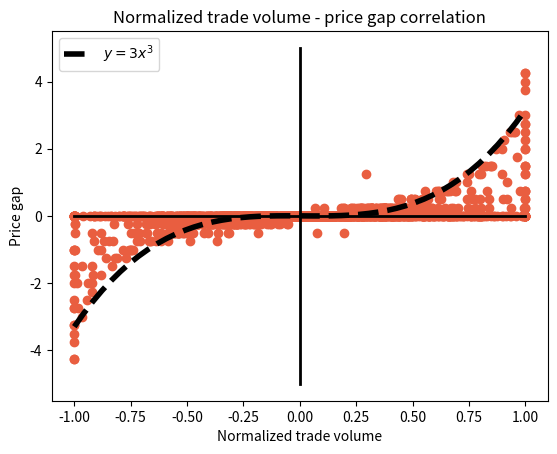

Here is the Python script that generated this plot:
import numpy as np
np.set_printoptions(linewidth=200)
import matplotlib.pyplot as plt

xs = [-0.36585365853658536, -0.6202290076335878, 0.2167577413479053, -0.7378290659935088, 0.25870646766169153, 0.3506156837329877, -0.04157303370786517, 0.27793103448275863, -0.48466257668711654, 0.665891472868217, -0.2133799737647573, 0.35997357992073975, 0.5898282694848085, -0.26409344845099036, -0.008633824276282377, 0.48472961613897453, -0.029911075181891674, -0.2277163305139883, 0.3610366398570152, -0.16891891891891891, 0.18099547511312217, -0.3671541742839732, 0.2035225048923679, 0.04596665164488508, 0.060941828254847646, 0.9989247311827957, 0.05698924731182796, 0.1817204301075269, 0.40490196078431373, 0.6520584329349269, -0.6681922196796338, 0.24900214921707092, 0.20508890251379522, 0.999128160418483, -0.025925925925925925, -0.30401529636711283, 0.4784257942152679, -0.12401648557512177, 0.3711453744493392, 0.257932767829092, -0.9125799573560768, 0.5345252774352651, 0.011097410604192354, 0.4582618639222413, -0.5890269151138716, 0.29472025216706066, -0.33411137045681893, -0.18906302100700234, -0.9994311717861206, 0.9384277075316108, -0.05656108597285068, 0.3619246861924686, -0.026460148434979024, -0.5398963730569948, 0.46717760746417863, 0.6266519823788547, 0.7587719298245614, 0.49528746465598494, -0.8802862719583604, 0.47761194029850745, -0.21505376344086022, -0.38557993730407525, -0.2388419782870929, 0.4444444444444444, 0.41523922031896043, -0.25583864118895966, -0.02654867256637168, -0.5146871008939975, -0.9996833438885371, 0.3221957040572792, 0.5525291828793775, 0.4998587171517378, -0.010736944851146901, -0.48747591522157996, 0.5712526931363496, -0.32, -0.8034447821681864, -0.8918660287081339, -0.014354066985645933, 0.032632342277012324, 0.08701957940536621, 0.22539893617021275, -0.3793103448275862, -0.07337883959044368, 0.3493150684931507, 0.5126436781609195, 0.7964426877470355, -0.08115070845856591, 0.9995452478399273, 0.8289578361177407, 0.27764518695306284, -0.6170212765957447, 0.7122626327647248, 0.419710544452102, 0.512749827705031, 0.9637414608512874, 0.13234672304439746, -0.19389438943894388, 0.2788104089219331, -0.9994649545211343, -0.266156462585034, 0.4098613251155624, 0.06317411402157165, -0.25, -0.21241050119331742, 0.018682710576314123, -0.07637231503579953, 0.16101694915254236, -0.07302405498281787, 0.42696629213483145, -0.28859060402684567, 0.08081732235437633, 0.3791650708540789, -0.114688745783502, 0.13351648351648351, 0.611239414934565, -0.6306646525679759, -0.9992447129909365, -0.016339869281045753, 0.3588850174216028, 0.31580895964457606, -0.9196200219218122, 0.22039473684210525, -0.24747937671860679, -0.5364025695931478, -0.9995674740484429, 0.15495867768595042, -0.9995311767463666, -0.22737742678512668, -0.6339285714285714, 0.29668874172185433, -0.602322206095791, -0.9217070924163341, 0.14124293785310735, -0.47157057654075546, 0.8035859820700897, -0.38751345532831, -0.33584499461786865, -0.8184996821360457, -0.24846625766871167, 0.35528455284552846, 0.287109375, -0.7800097991180793, -0.4568627450980392, -0.23660130718954248, -0.17124394184168013, -0.012520193861066236, -0.9995969367190649, -0.46473196291817814, 0.44103992571959144, -0.1048, -0.15074183976261127, 0.5065320665083135, -0.27786582144743793, 0.009497964721845319, -0.753577106518283, 0.3169971671388102, 0.6002785515320335, 0.03318181818181818, -0.7827922077922078, -0.2288329519450801, -0.9986684420772304, 0.1371994342291372, -0.1664355062413315, -0.5508849557522124, 0.9994347088750707, 0.1876216426625146, -0.1884920634920635, 0.12111553784860558, -0.4061154177433247, 0.7419820861022826, -0.9118409680207433, 0.09236609025727541, -0.4503406238795267, -0.23898071625344353, 0.6356589147286822, 0.20498614958448755, 0.26038781163434904, -0.5062189054726368, 0.48043906557838445, 0.438785194558684, -0.452656811825809, 0.16240266963292546, 0.010741687979539642, -0.7102342786683107, -0.027227722772277228, -0.050475059382422804, 0.9994717379820391, -0.5732060185185185, -0.10305343511450382, 0.10526315789473684, -0.5469858156028369, 0.1973365617433414, 0.14487489911218726, -0.3448275862068966, -0.3425579655946148, -0.29020194465220644, 0.10625, 0.09911894273127753, 0.031938325991189426, 0.27548387096774196, 0.38193548387096776, 0.0957683741648107, 0.37772397094430993, 0.8062953995157385, 0.6123439667128987, 0.34951456310679613, -0.0347682119205298, -0.14022140221402213, -0.3233695652173913, 0.5444180522565321, -0.17046750285062715, 0.570957095709571, -0.16265640038498555, 0.37373737373737376, -0.7475806451612903, 0.4611282626999719, -0.35714285714285715, -0.0014641288433382138, -0.5751295336787565, 0.38705623625510527, 0.19763694951664876, 0.9995787700084247, 0.7708508845829823, 0.08055693684733964, 0.2526641457545548, -0.08532934131736528, -0.0764179104477612, -0.3244660921693518, 0.4271186440677966, -0.28592057761732853, -0.22313740172220142, -0.10146012729314863, 0.7271599834642414, -0.23661485319516407, 0.6586417535034136, -0.007457386363636364, -0.6218039772727273, -0.9996448863636364, 0.06141248720573183, -0.831946755407654, 0.6965046888320545, -0.14582500998801437, 0.6340782122905028, 0.027210884353741496, -0.056417489421720736, -0.9997179125528914, 0.0831918505942275, -0.22624113475177304, 0.6816380449141347, -0.08581560283687943, -0.2425531914893617, -0.6123319121023286, -0.4802337573049158, -0.5881178232651023, 0.09978617248752673, 0.16707021791767554, 0.23982558139534885, -0.15331928345626974, 0.44192972007147113, -0.5742501828822238, 0.09803921568627451, 0.18082788671023964, 0.06622516556291391, -0.277349069450749, -0.32225063938618925, 0.1700787401574803, 0.6784825870646766, -0.1942257217847769, -0.07574031890660592, 0.2630422844590884, -0.5738035264483627, -0.446647440519106, 0.34328358208955223, 0.5619469026548672, 0.21584619866006408, -0.04563031709203403, -0.8387096774193549, 0.13404133180252584, -31.352941176470587, 0.15013404825737264, -0.6309523809523809, 0.11295681063122924, 0.09666080843585237, -0.7842387146136189, 0.022847100175746926, -0.542220744680851, -0.5, 0.7505518763796909, 1.8243478260869566, 0.04078947368421053, -0.1917808219178082, -0.02967032967032967, 0.11898016997167139, -0.7291666666666666, 0.23713991769547324, -0.6181318681318682, -0.3961290322580645, 0.9970674486803519, -0.14988558352402745, 0.3774866569626395, -0.7627118644067796, 0.41218925421010427, 0.49498327759197325, -0.7129113924050633, 0.0892077354959451, -0.3665912945166761, 0.3188946975354742, -0.2866836301950806, 0.20809007506255212, -0.6108968177434908, 0.04963235294117647, 0.17772180240694094, 0.055975370836831795, -0.8, -0.4129032258064516, -0.26658283558629364, -0.0807922037095253, -0.5262569832402234, -0.35443037974683544, 0.18304093567251462, 0.027679205110007096, -0.06424581005586592, 0.549558390578999, -0.9195530726256983, -0.4734313171283211, -0.008, 0.7035573122529645, 0.5928853754940712, -0.9996992481203008, 0.26719056974459726, -0.17229336437718276, -0.8471153846153846, -0.3233674272226593, 0.35714285714285715, 0.43564356435643564, 0.1474056603773585, -0.72294887039239, -0.12306777645659929, 0.2209915611814346, 0.05228758169934641, 0.18050028425241615, -0.4055844770468528, -0.048188270451998506, 0.9988901220865705, -0.26209977661950856, -0.22002978406552495, 0.11035955856176576, 0.4583008573655495, -0.2400871459694989, 0.2539990305380514, 0.14057198254968492, 0.4488517745302714, 0.10438413361169102, -0.6340721425467188, 0.9992372234935164, 0.44360902255639095, -0.7097457627118644, -0.8223776223776224, 0.3545232273838631, 0.5438351379671673, -0.6929133858267716, 0.6871448863636364, 0.09891304347826087, 0.04672897196261682, 0.39473684210526316, -0.12051039697542533, 0.8619756427604871, -0.46283902782669956, -0.3128011011699931, 0.447586842914233, -0.328042328042328, -0.5022026431718062, -6.255506607929515, 0.018452075858534086, 0.9996978851963746, -0.6044776119402985, 0.26430517711171664, 0.14645776566757493, -0.9597156398104265, -0.9992636229749632, -0.37722308892355694, 0.5512763098969996, 0.9995916700694161, -0.9995431703974418, -0.04770558836892322, 0.439360929557008, -0.3225806451612903, 0.16763173132599885, -0.04652532391048292, -0.2901960784313726, -0.5172890733056709, 0.3850771869639794, 0.5104895104895105, -0.5657741559953434, 0.32367632367632365, -0.2522858110396207, -0.35774913549198367, 0.01391304347826087, -0.1842456608811749, -0.003671562082777036, 0.6907180385288967, 0.6303200844178685, -0.4435374149659864, 0.40789473684210525, -0.38776119402985076, 0.33279483037156704, 0.47144006436041835, -0.8644688644688645, -0.9322344322344323, -0.2807244501940492, 0.052132701421800945, 0.04324663115010968, 0.365296803652968, -0.20418848167539266, 0.15251141552511416, -0.6875, -0.2215909090909091, 0.4037735849056604, -0.2103861517976032, 0.33584905660377357, 0.04044117647058824, 0.034926470588235295, -0.04849137931034483, -0.6585213032581454, 0.4639818491208168, 0.9203869047619048, 0.1324404761904762, -0.48600746268656714, -0.3666044776119403, -0.26836393989983304, 0.2961082910321489, -0.9995826377295493, 0.38443017656500805, -0.6949296974861525, 0.23483535528596186, 0.5797847449695835, 0.614495331258337, 0.4752475247524752, 0.19313304721030042, -0.23755964553510567, 0.5170807453416149, 0.05006705409029951, -0.1228878648233487, -0.01152073732718894, 0.10655737704918032, 0.9970238095238095, 0.28061224489795916, 0.5651920838183935, 0.4899699097291876, -0.06757963679666568, -0.18012422360248448, -0.4218009478672986, -0.352112676056338, 0.43340306834030684, 0.5572666025024061, 0.4265905383360522, -0.6428857715430861, -0.2785571142284569, 0.09388839681133747, -0.2478894858019954, -0.4353038445638694, 0.9989711934156379, -0.5380881254667662, -0.4365043240782886, -0.4255803368229404, -0.1843422849340009, -0.34065934065934067, 0.1275, 0.46298283261802575, -0.3081954597922278, 0.04698672114402452, -0.04191875540190147, -0.5416976917349218, -0.27661950856291884, 0.2570781426953567, 0.1823329558323896, -0.34275618374558303, 0.8, 0.34951456310679613, 0.9766990291262136, 0.8508557457212714, 0.31994901210962395, 0.8466358839050132, 0.3049277510188959, -0.27167630057803466, -0.7650622685964322, -0.5873646209386282, 0.3759523020867837, 0.6302521008403361, -0.06479481641468683, 0.9985207100591716, 0.6943632567849687, 0.13115916341722794, -0.469119579500657, 0.20695775647852324, -0.36040914560770154, -0.9997003296373989, 0.9995164410058027, 0.9995164410058027, 0.2291285801340646, 0.9993906154783668, 0.37585421412300685, 0.3957858769931663, 0.0050968399592252805, -0.015366430260047281, 0.025461489497135583, 0.6926322622525154, -0.9991755976916735, 0.17266187050359713, 0.2697841726618705, 0.6873156342182891, -0.9110240626748741, 0.2126944094157209, 0.44724674232870953, 0.27242105263157895, 0.5734736842105264, -0.09575808483830324, -0.318118948824343, 0.8994746059544658, 0.8084063047285464, -0.3922777417261519, -0.5745422842197035, -0.13505747126436782, 0.13601665510062458, -0.1979442970822281, 0.22419928825622776, 0.13140311804008908, 3.1670378619153676, 0.15024741340530814, -0.3658045977011494, 0.02040816326530612, 0.012749003984063745, 0.6720765709529755, 0.43954179041154007, 0.11709800593975392, 0.09108910891089109, 0.033559898045879354, -0.9984202211690363, 0.971198928332217, 0.12423417290673928, 0.28386370036609404, 1.0389129092032119, 0.07726514730405781, -0.4739764052741152, 0.9955947136563876, 0.4035476718403548, -0.15126319155740325, 0.06885245901639345, -0.8377983438869946, 0.5553884711779449, 0.9529115744069016, -0.6067839195979899, 0.29882903981264636, -0.6671105193075899, 0.9206534422403734, -0.18544600938967137, 0.03140862944162436, 0.46926307751050017, -0.5005213764337852, -0.5041436464088398, 0.04472091459314055, -0.6418816388467374, -0.09104704097116843, -0.2921008403361344, -0.10621848739495798, 0.2916666666666667, -0.1319910514541387, 0.01820504631108272, -0.2974848222029488, 0.6616294349540078, 0.36342943854324733, 0.20277481323372465, 0.9997020262216925, 0.09643605870020965, -0.7874879071267333, 0.4839108910891089, 0.7246248896734334, -0.5503095975232198, 0.4120734908136483, 0.7589676290463692, 0.037391564463057136, -0.5830508474576271, -0.2757883484767504, -0.39220615964802014, 0.7986914947156517, 0.2383345297918162, -0.27251552795031053, -0.9992236024844721, 0.1404, 0.4336627732854148, 0.2762271414821944, 0.3310875842155919, 0.3779274943856272, -0.5602240896358543, -0.23524069028156222, -0.5091965150048403, 0.7649880095923262, 0.9995531724754245, -0.3858208955223881, -0.6335740072202166, 0.4646808510638298, 0.10042553191489362, -0.18260626398210292, 0.6188696870621205, 0.2661596958174905, 0.302915082382763, 0.5520958083832336, 0.47619047619047616, 0.09202270690170301, -0.47509578544061304, 0.24269167126309985, 0.07065217391304347, 0.4091829844699527, -0.6051502145922747, 0.283203125, 0.21614583333333334, 0.0013020833333333333, 0.32345876701361087, -0.998272884283247, -0.132890365448505, 0.6185834957764782, 0.2850835698517818, 0.2222222222222222, -0.16467513069454817, 0.110699969164354, 0.26857847671908724, -0.27628865979381445, 0.3605551969012266, -0.7229166666666667, -0.2299349240780911, -0.9962406015037594, -0.041353383458646614, -0.006872852233676976, 0.15546090660176454, -0.2720125786163522, -0.1959087332808812, -0.4562334217506631, -0.5333333333333333, 0.9131050099065949, -0.27606502242152464, -0.11829501915708812, -0.17576628352490423, 0.9879951980792316, -0.15820791039551976, -0.11562385656787413, 0.3357664233576642, 0.4653284671532847, 0.16112531969309463, 0.27877237851662406, -0.2494508942579228, -0.1348704990524321, -0.002526847757422615, -0.7392676767676768, -0.15292233787029624, 0.2987951807228916, -0.9992050874403816, 0.0008665511265164644, -0.3282032927702219, 0.30022793878215565, -0.2442159383033419, -0.19408740359897173, 0.4355126831011075, 0.5530525628468821, 0.9340515834149526, -0.3339805825242718, 0.19500223114680945, 0.6354306113342257, -0.8704347826086957, 0.4950576606260296, -0.16714285714285715, 0.9604938271604938, 0.06310679611650485, -0.24373956594323873, 0.485120718697361, -0.5292397660818714, -0.49707602339181284, 0.07354758961681088, 0.9496291718170581, -0.3235294117647059, 0.1560379918588874, -0.08954691402069212, -0.3044953350296862, -0.005065856129685917, 0.6242109171927219, -0.1804635761589404, -0.5821299638989169, -0.39751552795031053, 0.4212253829321663, 0.43846153846153846, -0.05463917525773196, -0.20814099874108266, -0.7524129248845992, 0.25411211816045653, 0.31419939577039274, -0.1824175824175824, 0.14453781512605043, -0.2982530890498509, 0.27538586515028435, 0.9993868792152054, -0.17616846430405753, 0.27016985138004246, 0.339171974522293, 0.2064755838641189, 0.09822784810126582, -0.9656893325015595, -0.6999376169681847, -0.68375, -0.3336359509759419, -0.5623812539582014, -0.16154292343387472, 0.7754077791718946, -0.1711378353376503, 0.8607594936708861, 0.5461254612546126, 0.3706631532718489, 0.05013192612137203, 0.36853002070393376, -0.321084864391951, 0.07823834196891191, 0.37559720690922455, -0.35987748851454826, -0.23099850968703428, 0.013416815742397137, 0.9011406844106464, -0.3338870431893688, 0.6552058111380146, 0.6571428571428571, 0.042514424536896446, -0.30969845150774244, 0.6783863804589193, -0.3450895279435703, -0.30725462304409673, 0.03267528931245745, 0.8206896551724138, -0.9996012759170654, -0.6762360446570973, -0.06666666666666667, -0.34626865671641793, 0.31901840490797545, -0.9452566096423017, 0.9993368700265252, 0.10344827586206896, -0.7450298210735586, 0.15389527458492977, 0.185226019845645, -0.24206349206349206, -0.13321995464852607, 0.16041896361631752, -0.9994331065759637, 0.5438405797101449, -0.578239608801956, -0.586053412462908, -0.2753763963088878, -0.125114995400184, -0.17025862068965517, -0.7151576805696847, -0.08883426966292135, -0.3535814606741573, -0.013333333333333334, -0.5742971887550201, -0.5922509225092251, -0.06457564575645756, 0.36259323006310956, -0.16304347826086957, -0.055865921787709494, -0.5402419779063651, 0.9993252361673415, 0.36181575433911883, -0.8831562974203339, 0.17676452217364147, 0.03409881697981907, -0.0026666666666666666, 0.49485500467726845, -1.165644171779141, 0.5677644078530716, -0.7604006163328197, 0.06822810590631365, 0.05091649694501019, 0.0662557781201849, -0.9994591671173607, -0.18442401297998917, 0.000578368999421631, -0.003956177723676202, -0.04716981132075472, -0.5816993464052288, 0.578042328042328, -0.8851409052092228, 0.7880258899676376, -0.01838440111420613, 0.847843137254902, 0.3813497822931785, -0.15151515151515152, -0.25745526838966204, -0.08499630450849963, -0.03850210970464135, 0.07074910820451843, -0.07367353835755323, 0.27948303715670436, -0.04156809733017911, -0.05700382342718109, 0.2857142857142857, -0.5082191780821917, -0.1536144578313253, 0.27389497544389874, 0.20362674726105023, -0.49437052200614123, 0.7406876790830945, 0.2922636103151863, -0.8272327964860908, -0.29714285714285715, -0.46887608069164266, -0.2777777777777778, -0.08836135839103199, 0.41651376146788993, -0.6376101860920667, 0.5481927710843374, 0.35800344234079173, 0.1690871369294606, -0.1844900849858357, 0.010610079575596816, 0.3090185676392573, 0.3975782038345106, -0.31241519674355495, -0.29341926729986434, -0.5300546448087432, 0.7424892703862661, 0.5455116133082235, 0.02666666666666667, 0.15036144578313254, -0.22554890219560877, 0.20869297163995068, -0.6361990950226244, -0.5236351531291611, 0.22468260997933273, -0.05084745762711865, -0.38922155688622756, -0.2065052950075643, -0.7204968944099379, 0.13861066235864297, -0.22056207755247242, 0.19585492227979276, -0.5688073394495413, 0.7575107296137339, -0.20178799489144317, 0.31208053691275167, 0.31711409395973156, 0.15165876777251186, 0.350519584332534, -0.06118881118881119, -0.06818181818181818, 0.0854956753160346, -0.34440559440559443, 0.4091954022988506, 0.15089514066496162, 0.38757655293088367, -0.43284424379232506, 0.3315858453473132, -0.9996554100620262, -0.22019297036526533, -0.17695473251028807, -0.6646090534979424, -0.06172839506172839, -0.3438119512885868, 0.6, -0.15057374755107752, 0.9996150885296382, -0.6293961512939615, -0.3316633266533066, 0.30077519379844964, 0.25387596899224807, 0.9996493688639552, 0.5795081967213115, -0.5398642917726887, 0.09918032786885246, 0.5851375073142189, 0.21412037037037038, 0.6182405165456013, 0.4354898336414048, -0.07216494845360824, 0.9996924969249692, 0.7791357485814056, 0.1497005988023952, -0.2469844916714532, 0.19449431478156792, 0.0625, 0.024630541871921183, 0.7142857142857143, 0.24336973478939158, -0.6092281401310168, 0.01289198606271777, -0.007062146892655367, 0.15017421602787456, 0.08641114982578398, 0.27990884922142045, -0.2762674504041146, -0.14655172413793102, -0.49333333333333335, 0.03902439024390244, 0.8706329989622967, 0.897613282601176, -0.366412213740458, -0.3165266106442577, 0.9990049751243781, 0.5676470588235294, -0.3963029756537421, -0.5384615384615384, -0.662639405204461, -0.37267657992565056, 0.37909654561558903, -0.6266666666666667, -0.3380855397148676, 0.9994196169471852, -0.1299191374663073, 0.7417374881964117, 0.6808695652173913, -0.6618942731277533, 0.0111731843575419, 0.45027932960893857, -0.41333333333333333, 0.9996937212863706, 0.5080062794348509, -0.5384615384615384, -0.45179063360881544, -0.3338509316770186, 0.3538390379278446, -0.034071550255536626, -0.12740949694405265, 0.9068840579710145, -0.029339853300733496, 0.31216272312162724, -1.3311209439528024, -0.7001209189842805, -0.4531757754800591, -0.9202363367799113, 0.40737018425460636, -0.5135135135135135, -0.13794772507260405, -0.4036697247706422, 0.76, 0.32, -1.8532818532818534, 0.1111111111111111, 0.7948546608753759, -0.1352686843730698, -0.3990117356392835, -0.5019588638589618, 0.5319010416666666, -0.3276863504356244, -0.36302032913843174, 0.005614823133071308, 0.8048848961257721, 0.38585858585858585, 0.7570145903479237, 0.8417523468931605, -0.14593572778827976, 0.6720257234726688, 0.6720430107526881, -0.03389830508474576, -0.21566683192860683, -0.2660961695191524, -0.21212121212121213, -0.027124773960216998, -0.21880650994575046, -0.4948892674616695, 0.4022020725388601, 0.4489668127739512, -0.16859403530127814, -0.9982486865148862, -0.28896672504378285, -0.6153846153846154, -0.5133991537376587, 0.5244082840236687, -0.4861995753715499, -0.082039911308204, 0.03809171597633136, -0.043355325164938736, -0.5014520813165537, -0.4478021978021978, -0.27472527472527475, -0.5843041079092581, 0.5894039735099338, 0.3265895953757225, 0.1069364161849711, 0.5344086021505376, -0.2259301879555044, 0.002015451797111186, 0.3775587566338135, -0.2946808510638298, 0.3991660348749052, -0.9826498422712934, 0.13547400611620794, 0.337000366703337, 0.2713621737575974, -0.37628714327743457, 0.1340782122905028, 0.4947176684881603, -0.9996699669966996, -0.24638877424680147, -0.5304496300512237, -0.14112784174785947, 0.11518324607329843, 0.25654450261780104, -0.0944412932501418, -0.3402542372881356, -0.21636675235646957, -0.1068840579710145, -0.03963963963963964, 0.49673202614379086, 5.143790849673203, -0.2247191011235955, 0.9997062279670975, -0.4827586206896552, -0.3103448275862069, -0.41288191577208916, -0.2878592878592879, 0.791363163371488, -0.10594315245478036, 0.125, 0.1984244214672575, -0.5041716328963052, 0.7477477477477478, 0.36936936936936937, 0.5675675675675675, -0.9996629592180654, -0.2895180316818335, 0.8174090445426726, 0.42852834740651385, -0.5191424196018377, -0.42718141870684245, -0.74784276126558, -0.054589567327133035, 0.075, 0.30919540229885056, -0.1450719822812846, 0.4145854145854146, -0.7698874660457897, -0.2844392704695382, 0.12387231089521165, 0.1294240111034004, 0.12170308967596082, -0.347682119205298, 0.9988372093023256, -0.05760759064723822, 0.8963636363636364, 0.3261999388566188, 0.009419152276295133, -0.4764944863609983, -0.9993815708101422, 0.40540540540540543, -0.1854265402843602, 0.17603911980440098, 0.3610431947840261, 0.9996090695856138, 0.4868725868725869, 0.37233394271785497, 0.5872509960159362, -0.5480378890392422, 0.17714285714285713, -0.16847090663058187, -0.011502029769959404, 0.6660997732426304, -0.12304779933743493, -0.3349912229373903, 0.34425036390101893, -0.30843373493975906, 0.2709746519100321, 0.2256337022491967, -0.2885042166000888, 0.2272876352902591, -0.11814814814814815, 0.35876993166287013, -0.7587258556421552, 0.2759170653907496, 0.08014571948998178, 0.49483910139647846, 0.6112311015118791, 0.9996632996632997, 0.24242424242424243, 0.31068648266100496, -0.15942028985507245, 0.9900990099009901, -0.05590277777777778, -0.5495867768595041, -0.7785782901056676, -0.021613832853025938, -0.25600384245917385, 0.055148230793751994, 0.2359855334538879, -0.2982456140350877, 0.6397228637413395, -0.38338658146964855, -0.6108007448789572, 0.5838509316770186, 0.6459627329192547, -0.30299931833674165, -0.4305442729488221, -0.9995938261575954, 0.5118712273641851, -0.40164684354986274, -0.5559666975023126, 0.23286573146292586, -0.1171993911719939, -0.1956521739130435, -0.625, 0.9997053624042428, 0.04437669376693767, 0.4532520325203252, 0.10585197934595525, 0.00392156862745098, -0.24719101123595505, -0.7818882466281311, -0.6138728323699422, -0.3534516765285996, 0.4414550966275104, 0.12165628435324295, -0.9050255536626917, 0.022813688212927757, 0.6387832699619772, -0.8812818645302258, 0.47770329350043716, 0.5436507936507936, -0.47430058555627846, 0.4850563449289564, -0.1519131924614506, -0.29196499602227527, 0.47005601034037053, 0.043515725980180955, 0.20251046025104602, -0.5832710978342046, 0.6594847775175644, -0.735632183908046, -0.4857142857142857, -0.8196366782006921, 0.13744075829383887, -0.017050691244239632, -0.7494207216153591, -0.059907834101382486, -0.9881489841986456, -0.3001099303774276, 0.03682946357085669, -0.27666083916083917, 0.01574074074074074, -0.13222376329172444, -0.07039815349105598, -0.4743219849971148, -0.02168413444163354, 0.7003699136868065, -0.7325623418865197, 0.09132841328413284, -0.4497354497354497, -0.4011882426516573, 0.21621621621621623, 0.8738738738738738, 0.379438261791203, -0.016636957813428402, 0.025449758666081616, -0.6652360515021459, -0.3651685393258427, 0.21461824953445066, -0.6073446327683616, 0.789198606271777, 0.021739130434782608, -0.46875, 0.9412124923453766, -0.2724358974358974, 0.4410329985652798, -0.08695652173913043, 0.7889368379756767, -0.9990281827016521, -0.330703692016409, 0.5943365162989792, -0.4802130898021309, -0.3561643835616438, 0.6817427385892116, -0.49886694723211394, 0.07566462167689161, 0.6459878624409979, -0.202576112412178, 0.03535353535353535, 0.11665155636143851, -0.08481375358166189, -0.12070410729253982, 0.03271812080536913, -0.004176334106728539, -0.9192575406032483, 0.23682361208713984, -0.10423728813559321, -0.053975623911781775, 0.19274653626731866, 0.3718135469774217, 0.13723441309648207, -4.485294117647059, 0.33749290981281904, -0.8121348314606741, -0.4652751423149905, 0.6776246023329798, -0.9996204933586338, -0.22933730454207, 0.35874439461883406, -0.3182446440912232, 0.4973404255319149, 0.824784724822164, 0.9988385598141696, 0.3612078977932636, -0.25023756731073804, -0.5374429223744293, 0.10353535353535354, -0.6800286327845383, 0.1204644412191582, -0.2615769712140175, -0.5693751833382223, -0.522271714922049, 0.03470149253731343, 0.20507399577167018, -0.08192090395480225, -0.17712382009994448, 0.00846740050804403, -0.1989051094890511, -0.26349792339640055, -0.3952205882352941, 0.5706134094151213, -0.10209424083769633, -0.0045871559633027525, -0.2843709468223087, 0.45044052863436124, 0.4066363044892648, 0.2208092485549133, 0.29533213644524237, 0.31104129263913827, -0.4810126582278481, -0.13553370786516855, 0.06549784981806153, 0.3915956151035323, -0.02784503631961259, -0.9653666146645866, -0.22439024390243903, -0.5707196029776674, 0.2525862068965517, 0.9994783515910276, 0.43875685557586835, -0.8971223021582734, 0.3359232175502742, -0.5492957746478874, 0.13562874251497006, 0.056219566179725546, -0.9992418498862775, 0.4220292143703119, 0.1346229767074615, -0.06047244094488189, 0.04032258064516129, 0.12140575079872204, 0.004366812227074236, 0.5698689956331878, -0.9385026737967914, -0.49692380501656414, 0.36928327645051195, 0.43291666666666667, 0.08416666666666667, 0.4124466137888957, -0.05393743257820928, -0.19093851132686085, 0.9996288047512992, 0.2422337278106509, -0.18421052631578946, -0.12128146453089245, 0.05099971022891915, 0.002352941176470588, 0.05787037037037037, 0.34954233409610985, 0.0951276102088167, 0.1298342541436464, 0.11878453038674033, -0.2409867172675522, 0.0514585381842019, 0.3637440758293839, 0.23222748815165878, -0.1968586387434555, -0.10101010101010101, 0.4107035478051714, 0.058823529411764705, -0.09803921568627451, 0.8320610687022901, 0.6637478108581436, 0.09745762711864407, 0.1925925925925926, 0.1166077738515901, 0.6678445229681979, -0.45011737089201875, 0.06053550640279395, 0.22166785459729152, 0.5032357473035439, 0.5514184397163121, 0.9873949579831933, -0.05415860735009671, 0.2542016806722689, 0.0021008403361344537, 0.13964386129334583, -0.23607427055702918, -0.44089012517385257, 0.501227295041728, 0.5727411944869831, 0.1529105125977411, -0.311495673671199, 0.14792899408284024, 0.1908284023668639, 0.3769063180827887, 0.1320754716981132, 0.5483870967741935, 0.10787486515641856, 0.11326860841423948, -0.5201810637495284, 0.19634561783834004, 0.3950945626477541, -0.23340040241448692, -0.31802120141342755, 0.8112244897959183, -0.6360141927853341, -0.8604155567394779, 0.8030794165316045, 0.5045643153526971, 0.722495894909688, -0.27224258580473176, 0.05945945945945946, -0.39214358279715544, -0.16931933626820184, 0.0304, -0.5555555555555556, 0.899165061014772, -0.08215962441314555, 0.574266231841091, -0.7592997811816192, -0.051787016776075855, 0.6668723010487353, 0.36495430192247086, -0.3196172248803828, 0.19818397157520726, -0.7177033492822966, -0.5655502392344498, -0.33893129770992364, -0.046106870229007633, -0.5334351145038168, -0.6052631578947368, -0.25384615384615383, -0.24914285714285714, -0.216, -0.8826979472140762, -0.8514851485148515, -0.013861386138613862, 0.37283621837549935, -0.9107142857142857, -0.19962335216572505, -1.103896103896104, 0.8050583657587549, -0.44696969696969696, 0.4595375722543353, 0.06765126250595521, -0.14285714285714285, -0.28005865102639294, -0.13936781609195403, -0.3922413793103448, 0.1321998612074948, 0.9990167158308751, 0.25739005046863733, 0.7786069651741293, -0.28116710875331563, 0.41073384446878425, -0.11069418386491557, -0.33060007454342155, 0.6927374301675978, 0.17204301075268819, -0.779260157671316, 0.08984047019311503, -0.5195670274771024, -0.7550935550935551, -0.9995979091274628, -0.41, 0.5454545454545454, -0.3503184713375796, -0.12871287128712872, -0.4341715976331361, -0.9974411463664279, -0.3751210067763795, 0.5178571428571429, 0.40524781341107874, 0.9996651038178165, -0.7078891257995735, 0.0205761316872428, 0.839622641509434, -0.2, -0.34696331930246543, -0.9996260284218399, 0.9377880184331797, -0.5827963917525774, -0.9990253411306043, 0.30926640926640925, 0.033204633204633204, 0.7986230636833046, 0.9328743545611016, -0.9997037037037036, -0.03255988023952096, 0.31346578366445915, 0.4419540229885057, -0.30522306855277476, 0.9995782370307887, -0.29050654142905064, -0.14637857577601948, 0.28048437059983106, -0.07407407407407407, 0.41903689101661507, -0.2222222222222222, 0.0490487514863258, -0.3357142857142857, -0.3101970865467009, -0.32608695652173914, 0.3276643990929705, -0.44, 0.07625455564900477, 0.6563604240282686, -0.311415220293725, -0.5213780375269148, -0.05263157894736842, 0.35515594268052825, 0.4220799024092711, 0.03806870937790158, -0.03421309872922776, -0.42934782608695654, 0.8016284233900814, 0.17473205586229296, -0.7777777777777778, -0.25499600319744203, -0.3667745415318231, -0.04094488188976378, -0.29388297872340424, -0.27703398558187436, 0.19884836852207294, 0.10556621880998081, 0.128928283642224, 0.2586623690572119, 0.10636515912897822, 0.05025125628140704, -0.2301762114537445, 0.07122774133083412, -0.4454244762954796, 0.7690140845070422, -0.13754853022739877, -0.15312264860797592, -0.1111111111111111, 0.2552147239263804, 0.06666666666666667, 0.22549019607843138, 0.2, 0.8414634146341463, 0.11327491074326518, -0.46099290780141844, -0.4674411494955671, 0.9996243425995492, 0.38016528925619836, 0.08503401360544217, -0.9994301994301994, -0.45925925925925926, -0.6691343963553531, -0.1133257403189066, 0.8004658385093167, 0.10217755443886097, 0.10751978891820581, 0.43482443482443484, -0.20146764509673115, 0.46228835300153925, 0.18778860954335558, -0.13022312373225153, 0.374079528718704, -0.28664072632944226, 0.15126050420168066, -0.506150061500615, 0.372568093385214, -0.14645308924485126, 0.10141766630316248, -0.3051484404359263, 0.05789473684210526, -0.4946727549467275, -0.3324901630129286, -0.4243277048155097, 0.9973684210526316, -0.37343927355278095, 0.11604809200209096, 0.4553734061930783, -0.10845481049562682, -0.4608520437535982, 0.2240880138969311, -0.48892490545651, -0.014193548387096775, 0.4334319526627219, -0.07752545027407988, 0.07123534715960325, 0.2572153504598795, 0.331002331002331, 0.6026923076923076]
ys = [0.25, 0.0, 0.0, 1.0, 0.0, 0.0, 0.0, 0.0, 0.25, 0.0, 0.0, 0.0, 0.0, 0.0, 0.0, 0.0, 0.0, 0.0, 0.0, 0.0, 0.0, 0.0, 0.0, 0.0, 0.0, 0.0, 0.0, -0.25, 0.0, 0.0, 0.0, 0.0, 0.0, -0.75, 0.0, 0.0, 0.0, 0.0, 0.0, 0.0, 0.0, 0.0, 0.0, 0.0, 0.0, 0.0, 0.0, 0.25, 0.0, 0.0, 0.0, 0.0, 0.0, 0.5, -0.25, 0.0, -0.75, -0.5, 1.0, 0.0, 0.0, 0.25, 0.0, 0.0, -0.25, 0.0, 0.0, 0.0, 0.0, -0.25, 0.0, 0.0, 0.0, 0.0, 0.0, 0.0, 0.0, 0.0, 0.0, 0.0, 0.0, -0.25, 0.0, 0.0, 0.0, -0.5, 0.0, 0.0, 0.0, -0.75, 0.0, 0.5, 0.0, 0.0, -0.25, -1.75, 0.0, 0.0, 0.0, 0.0, 0.0, 0.0, 0.0, 0.0, 0.0, 0.0, 0.0, 0.0, 0.0, 0.0, 0.0, 0.0, -0.25, 0.0, 0.0, 0.0, 0.0, 1.0, 0.0, 0.0, -0.25, 2.25, 0.0, 0.0, 0.25, 2.5, 0.0, 2.0, 0.25, 0.0, -0.25, 0.0, 2.0, 0.0, 0.25, 0.0, 0.0, 0.25, 0.0, 0.0, 0.0, 0.0, 0.0, 0.25, 0.0, 0.0, 0.0, 0.0, 0.0, -0.25, 0.0, 0.0, -0.25, 0.25, 0.0, 0.0, 0.0, 0.0, 0.0, 1.0, 0.0, 0.5, 0.0, 0.0, 0.5, -1.5, -0.25, 0.0, 0.0, 0.5, -0.5, 0.75, 0.0, 0.25, 0.25, 0.0, 0.0, 0.0, 0.0, 0.0, -0.25, 0.25, 0.0, 0.0, 0.0, 0.0, 0.0, 0.0, 0.0, 0.0, 0.0, 0.0, 0.0, 0.0, 0.25, 0.0, 0.25, 0.0, 0.0, 0.0, -0.25, -0.25, 0.0, 0.0, 0.0, 0.0, -0.25, 0.0, 0.0, 0.0, 0.0, 0.0, 0.0, 0.0, -0.25, 0.5, 0.0, 0.0, 0.0, 0.0, 0.0, -0.25, 0.0, 0.0, 0.0, 0.0, 0.0, 0.0, 0.0, 0.0, 0.0, 0.0, 0.0, 0.0, 0.0, 0.0, 0.0, 0.0, 3.25, 0.0, 1.5, 0.0, 0.0, 0.0, 0.0, 0.0, 0.0, 0.0, 0.0, 0.0, 0.25, 0.0, 0.0, 0.0, 0.0, 0.0, 0.0, 0.0, 0.0, -0.25, 0.0, 0.0, 0.0, -0.25, 0.0, 0.0, 0.0, 0.0, 0.0, 0.0, 0.0, 0.5, 0.0, 0.0, 0.0, 0.0, 0.0, 0.0, 0.0, 0.25, 0.0, 0.0, 0.0, 0.0, 0.0, 0.0, 0.0, 0.0, -1.25, -0.5, 0.0, 0.0, 0.0, 0.0, 0.0, -0.25, 0.0, 0.0, 0.0, 0.0, 0.0, 0.25, 0.0, 0.0, 0.0, 0.0, 0.0, -0.25, 0.0, 0.0, 0.0, 0.0, 0.0, 0.0, 0.0, 0.0, 0.0, 0.0, 0.0, 0.0, 0.0, 0.0, 0.0, -0.25, 0.5, 0.0, 0.0, 0.0, 0.0, 0.0, -0.25, 0.0, 0.75, 0.0, 0.0, 0.0, 0.0, 0.75, 0.0, 0.0, 0.0, 0.0, 0.25, 0.0, 0.0, 0.25, 0.0, 0.0, 0.0, 0.25, -0.25, 0.0, -0.25, 0.0, 0.0, 0.0, 0.0, 0.75, 0.25, 0.0, 0.0, 0.0, -0.75, 0.0, 0.0, -0.25, 0.0, 0.0, 0.0, 0.5, -0.25, 0.0, 0.0, 0.0, 0.0, -4.25, 0.25, -0.25, 0.0, 0.0, 0.0, 0.0, 0.0, -2.75, 0.0, 0.0, -0.25, 0.0, 0.0, 0.0, 0.0, 0.5, -0.25, 0.0, 0.0, 0.0, 0.0, 0.25, 0.0, 0.0, 0.0, -0.75, -0.75, 0.0, 0.0, 0.25, 0.0, 0.0, 0.0, 0.0, 0.0, 0.0, 0.0, 0.0, 0.25, 0.0, 0.0, 0.0, 0.0, 0.0, 0.0, 0.0, 0.0, 0.0, 0.0, 0.0, -1.0, 0.0, 0.75, 0.75, 0.0, 0.0, 0.0, 0.0, 0.0, 0.0, 0.0, -0.75, 0.0, 0.0, 0.0, 0.0, 0.0, 0.0, 0.0, 0.0, -0.25, 0.0, -0.5, -0.25, 0.0, 0.0, 0.0, 0.0, -0.25, 0.0, -0.25, 0.0, 0.0, 0.0, 0.25, 0.0, 0.0, 0.5, 0.25, 0.5, 0.5, 0.0, 0.0, 0.0, 0.25, 0.0, 0.0, 0.5, 0.25, 0.0, 0.0, 0.0, 0.0, 0.0, -0.75, -1.5, -0.25, -1.5, -0.25, 0.0, 0.0, 0.0, -0.25, 0.0, 0.0, -0.25, -1.0, 0.0, 0.0, 0.0, 0.0, 4.25, -2.25, -2.0, 0.0, -1.5, 0.0, -0.25, 0.0, 0.0, 0.0, 0.0, 1.0, 0.0, -0.25, 0.0, 0.0, 0.0, 0.0, 0.0, 0.0, 0.25, 0.0, 0.0, -1.5, 0.0, 0.0, 0.0, 0.0, 0.0, 0.0, 0.0, -0.75, 0.0, 0.0, 0.0, 0.0, 0.0, -0.5, 0.0, 0.0, 0.0, 0.25, -3.0, 0.0, 0.0, 0.0, 0.0, 0.5, -0.25, 0.0, 0.0, 0.0, 0.0, -0.75, -2.5, 0.25, -0.25, 0.75, -0.5, 0.0, 0.0, -0.25, 0.0, 0.0, 0.0, 0.25, 0.0, 0.0, 0.0, 0.0, 0.0, 0.0, 0.25, 0.0, 0.0, 0.0, 0.0, 0.0, 0.0, 0.0, 0.0, 0.0, 0.0, 0.0, 0.0, 0.0, 0.25, 0.25, 0.0, 0.0, 0.0, 1.0, 0.0, 0.0, -0.25, 0.0, -0.25, 0.0, 0.0, 0.0, -0.5, -2.5, 0.25, 0.5, -0.25, 0.0, 0.0, -0.75, 0.0, -0.25, 0.0, -0.25, 0.0, 0.25, 0.0, 0.0, 0.0, 0.0, 0.0, 0.0, 0.0, -0.25, 0.0, 0.0, -0.5, 0.0, 0.0, 0.0, 0.0, 0.0, 0.0, -0.25, 0.25, 0.0, 0.0, 0.0, 0.0, 0.0, 0.0, 0.25, 0.25, 0.0, 0.0, 0.0, 0.0, 0.0, 0.0, 0.0, 0.0, 0.0, 0.0, 0.0, 0.0, 0.0, 0.0, 0.0, 0.0, 0.0, 0.0, 0.0, 0.0, 0.25, 0.0, 0.25, 0.25, -0.25, -0.5, -2.5, 0.0, 0.0, -0.75, 0.75, -0.5, 0.0, 0.0, 0.0, 0.0, 0.0, 0.0, 0.0, 0.0, -2.5, 0.0, 0.0, 0.0, 0.0, 0.0, -0.5, 0.0, 0.5, 0.25, 0.0, 0.0, 0.0, 0.25, 0.0, 0.0, -0.25, 0.25, 0.0, 0.25, 0.0, 0.0, 0.0, 0.0, -0.25, 0.0, 0.0, 1.5, 0.0, 0.25, 0.25, 0.5, 0.0, -0.5, 0.25, 0.0, 0.0, -0.25, 0.0, 0.0, 0.0, 0.0, -0.25, 0.25, 0.0, 0.0, -0.5, 0.25, -0.75, 0.0, 0.0, 0.0, 0.0, 0.0, 0.0, 0.0, 0.0, 0.0, 0.5, 0.0, 0.25, -0.25, 2.5, -1.25, 0.0, 0.0, 0.0, 0.0, 0.0, 0.0, 0.0, 0.0, 0.0, 0.25, 0.75, 0.0, 0.0, 0.0, 0.5, 0.0, 0.0, 0.0, 0.0, 0.25, 0.0, 0.0, 0.0, 0.0, 0.5, -1.25, -0.25, 0.0, 0.0, 0.0, 0.0, 0.0, 0.0, -0.5, 0.0, 0.0, 0.0, 0.0, 1.75, 0.0, 0.0, 0.0, 0.0, 0.25, -0.25, 0.0, 0.0, 0.0, 0.0, 0.0, 0.0, 0.0, 0.0, 0.0, 0.0, 0.0, 0.0, 0.0, 0.25, -0.25, 0.5, 0.0, 0.0, 0.0, 0.0, -1.25, -1.25, 0.75, 0.0, 0.0, 0.0, 0.0, 0.0, 0.75, 0.0, 0.0, 0.0, 0.0, 0.0, 0.0, 0.0, 0.0, 0.0, 0.0, -1.0, -0.25, 0.0, 0.0, 0.0, 0.0, 0.0, 0.25, 0.0, 0.0, 0.0, 0.0, 0.0, 0.0, 0.0, 0.0, 0.0, 0.0, 0.0, 0.0, 0.0, 0.0, -0.25, 0.0, 0.0, 0.0, 0.0, 0.0, 0.0, -0.25, 0.0, 0.0, 3.25, 0.25, 0.0, 0.0, 0.0, 0.0, 0.0, 0.0, 0.0, 0.5, 0.25, 0.0, 0.0, 0.0, -0.25, 0.0, 0.0, -0.25, 0.0, 0.0, 0.0, 0.0, -4.0, 0.0, 0.0, 0.0, -0.25, 0.0, 0.0, 0.0, 0.0, 0.0, 0.0, 0.0, 0.0, 0.0, 0.0, 0.25, 0.0, 0.0, 0.0, -2.0, -2.0, 0.25, 0.0, -0.75, -0.25, 0.0, 0.0, 0.75, 0.0, -0.25, 0.0, 0.0, -1.5, 0.0, 0.0, 0.0, 0.75, 0.0, -0.25, 0.0, 0.0, -0.25, 0.25, 0.0, 0.0, 0.0, 0.0, 0.25, -2.25, 0.0, 0.0, 1.75, 0.0, 0.25, 1.5, -0.25, 0.0, 0.0, 0.0, 0.0, 0.0, 0.0, 0.0, -1.25, 0.25, 0.25, 0.0, -0.25, 0.0, 0.5, 0.0, -0.25, 0.0, 0.0, -1.5, 0.0, -0.25, 0.0, 0.0, 0.0, 0.0, 0.0, 0.0, 0.0, 0.25, 0.0, -0.25, 0.0, 0.25, 0.0, 0.0, 0.0, 0.0, 0.0, 0.0, 0.0, 0.0, 0.25, 0.0, 0.0, 0.5, 0.0, 0.0, 0.0, -0.25, 0.0, 0.0, 0.0, 0.0, -0.25, 2.75, 0.0, -0.25, 0.0, 0.0, 0.0, -0.5, 3.75, 0.25, 0.5, 0.0, 0.0, 0.0, 0.0, 0.25, 0.0, 0.0, 0.0, 0.0, 0.0, 0.0, 0.0, 0.0, 0.0, 0.0, 0.0, 0.0, 0.0, 0.0, 0.0, 0.25, -0.25, 0.0, 0.0, 3.5, 0.0, -1.5, 0.0, 0.0, 0.25, 1.0, 0.0, 0.0, 0.0, 0.25, 0.0, 1.25, 0.0, 0.0, 0.0, 0.0, 0.0, -0.5, 0.0, -1.25, 0.0, 0.0, 0.25, 0.0, -0.25, 0.0, 0.0, -0.25, -2.75, 0.0, -0.25, -0.25, 0.25, 0.0, 0.0, 0.0, 0.0, 0.0, 0.0, 0.0, 0.0, -0.25, 0.0, 0.25, -0.25, 0.0, 0.0, 1.0, 0.0, 0.0, -0.25, -0.25, 0.0, -0.25, -0.25, 0.0, 0.0, 0.0, 0.0, 0.0, 0.0, 0.0, 0.0, 0.0, 0.0, 0.0, 0.25, 0.0, 0.0, -0.25, 0.25, 0.0, 2.75, 0.0, 0.0, 0.5, 0.0, 0.0, 0.0, 0.0, -4.25, 0.0, -0.25, 0.0, 0.0, 0.0, 0.0, 0.75, 0.0, 0.0, 0.0, 0.0, 0.0, 0.0, 1.75, 0.0, -0.5, 0.0, 0.0, 0.0, 0.0, -0.25, 0.0, 0.0, 0.5, -0.75, 0.5, 0.0, 1.25, 0.0, 0.0, 1.0, 0.0, 2.0, 0.0, 0.0, 0.25, 0.0, 0.0, 0.0, 0.0, 0.0, -0.25, 0.0, 0.0, 0.0, 0.0, 0.0, 0.0, -0.25, 0.0, 0.0, 0.25, 0.25, 0.0, 0.0, 0.0, 0.0, 0.0, -2.5, 0.0, 0.0, 0.0, 0.0, 0.0, 0.0, 0.0, 0.0, 0.25, -1.0, 0.5, 0.5, -0.75, 0.0, 0.0, 0.0, 0.0, 0.0, 0.0, 0.0, 1.75, 0.0, 0.0, 0.0, 0.0, 0.0, 0.0, 0.0, 0.0, 1.25, 0.25, -0.25, 0.0, 0.0, 0.0, 0.0, 0.0, -1.5, -0.5, 0.0, 0.0, 0.5, 0.0, 0.5, 0.0, 0.0, 0.25, 0.0, 0.0, 0.0, 0.0, 0.0, 0.0, 0.0, 0.25, 0.0, 0.0, 0.0, 0.0, 0.25, -0.5, -0.25, 0.0, 0.0, -0.25, 0.0, 0.0, 0.0, 0.0, 0.0, 3.0, 0.0, 0.0, 0.0, -2.0, 0.0, 1.0, -0.25, 0.25, 0.0, 0.0, 1.0, -0.25, 0.0, 0.0, 0.0, 0.0, 0.0, -0.25, 2.0, 0.0, -0.25, -0.25, 0.0, 0.0, 0.0, 0.0, 0.0, 0.0, 0.0, 0.0, 0.0, 0.0, 0.0, 0.0, 0.0, 0.0, 0.0, 0.0, 0.0, -0.25, 0.0, 0.0, 0.0, 0.0, 0.0, 0.0, 0.0, 0.0, 0.0, 0.0, 0.0, 0.0, 0.25, 0.0, 0.0, -0.25, -0.25, 0.0, 0.0, 0.0, 0.0, 0.0, 0.0, 0.0, 0.0, 0.0, 0.0, 0.0, 0.0, 0.0, 0.0, 0.0, 0.0, 0.0, 0.0, 0.0, 0.0, 0.0, 0.0, 0.0, 0.0, 0.25, 1.25, 0.0, -0.5, 0.0, 0.0, 0.0, 0.25, 0.0, 0.0, 0.5, 0.0, 0.0, -0.25, 0.0, 0.25, -0.75, 0.0, 0.5, 0.5, 0.5, 0.25, 0.0, 0.0, 0.0, 0.0, 0.0, 0.0, 0.0, 0.5, 0.0, 0.0, -0.25, 0.0, 0.0, 0.75, -1.25, 0.0, -0.25, 0.0, 0.0, 0.0, 0.0, 0.0, 0.0, -0.75, 0.0, -0.25, 0.0, 0.0, 0.0, 0.0, 0.0, 0.0, 0.0, 0.0, 0.5, 1.0, 2.75, 0.0, 0.0, 0.0, 0.25, 0.25, 1.75, 0.0, -0.25, 0.0, -3.75, 0.0, 0.0, -0.25, 0.25, 0.0, 0.0, -0.25, 0.0, 0.0, 0.0, 0.0, 0.0, 0.0, 4.25, 0.0, 0.0, -0.25, 0.0, 0.0, 0.25, 0.0, 0.0, 0.0, 0.0, 0.0, 0.0, 0.0, 0.0, 0.0, 0.0, 0.0, 0.0, 0.0, 0.0, 0.0, 0.0, 0.0, -0.25, 0.0, 0.0, 0.25, 0.0, 0.0, 0.0, 0.0, 0.0, 0.0, 0.0, 0.0, 0.0, 0.0, 0.0, 0.0, -0.25, 0.0, 0.0, 0.0, 0.0, 0.0, 0.0, 0.0, 0.0, 0.0, 0.0, 0.0, 0.0, -0.5, 0.0, 0.0, 0.25, -3.0, -0.25, 0.0, 1.5, 0.0, 0.0, 0.0, -0.5, 0.0, 0.0, -0.5, 0.0, -0.25, 0.0, 0.0, -0.25, 0.25, 0.0, 0.25, 0.0, 0.0, 0.0, 0.0, 0.0, 0.0, 0.0, 0.0, 0.0, 0.25, 0.0, 0.0, 0.0, 0.0, 0.0, 0.25, 0.0, 0.0, 0.0, 0.0, 0.0, 0.0, -0.75]

new_xs,new_ys = [],[]
for x,y in zip(xs,ys):
    if -1 <= x <= 1 and -5 <= y <= 5:
        new_xs.append(x)
        new_ys.append(y)

d = 3
x = np.array(new_xs)
y = np.array(new_ys)
X = np.column_stack([x**i for i in range(d+1)])
coeffs = np.linalg.pinv(X) @ y
tmp_xs = np.linspace(-1,1)
tmp_ys = np.polyval(list(reversed(coeffs)), tmp_xs)

fig = plt.figure()
ax = fig.gca()
ax.scatter(new_xs, -np.array(new_ys), color = '#E95E40')
ax.plot([-1,1], [0,0], color = 'black', linewidth = 2)
ax.plot([0,0], [-5,5], color = 'black', linewidth = 2)
ax.plot(tmp_xs, -3.*tmp_ys, color = 'black', linewidth = 4, linestyle = '--', label = '$y = 3x^3$')
ax.set_xlim((-1.1,1.1))
ax.set_ylim((-5.5,5.5))
ax.set_title('Normalized trade volume - price gap correlation')
ax.set_xlabel('Normalized trade volume')
ax.set_ylabel('Price gap')
plt.legend(loc = 'upper left')
plt.show()
